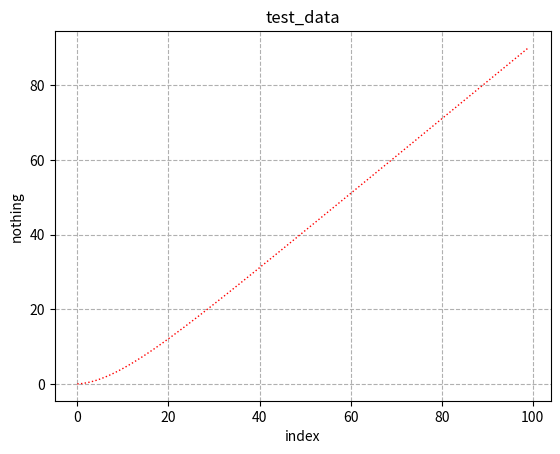

The script that saved this image:
import matplotlib.pyplot as plt

import numpy as np

__all__ = [
    "data_smooth",
    "plot_broken_line",
]


def data_smooth(data, weight=0.90):
    prev_data = data[0]
    smooth_data = []
    for point in data:
        prev_data = prev_data * weight + (1 - weight) * point
        smooth_data.append(prev_data)

    return np.array(smooth_data)


def plot_broken_line(data, title="", x_label="epoch", y_label="loss"):
    smooth_data = data_smooth(data)
    plt.title(title)
    plt.grid(ls='--')
    plt.plot(range(len(smooth_data)), smooth_data, 'r', linestyle=':', linewidth=1.0)
    plt.ylabel(y_label)
    plt.xlabel(x_label)
    plt.show()
    plt.close()


if __name__ == "__main__":
    my_data = [i for i in range(100)]
    plot_broken_line(my_data, "test_data", "index", "nothing")
